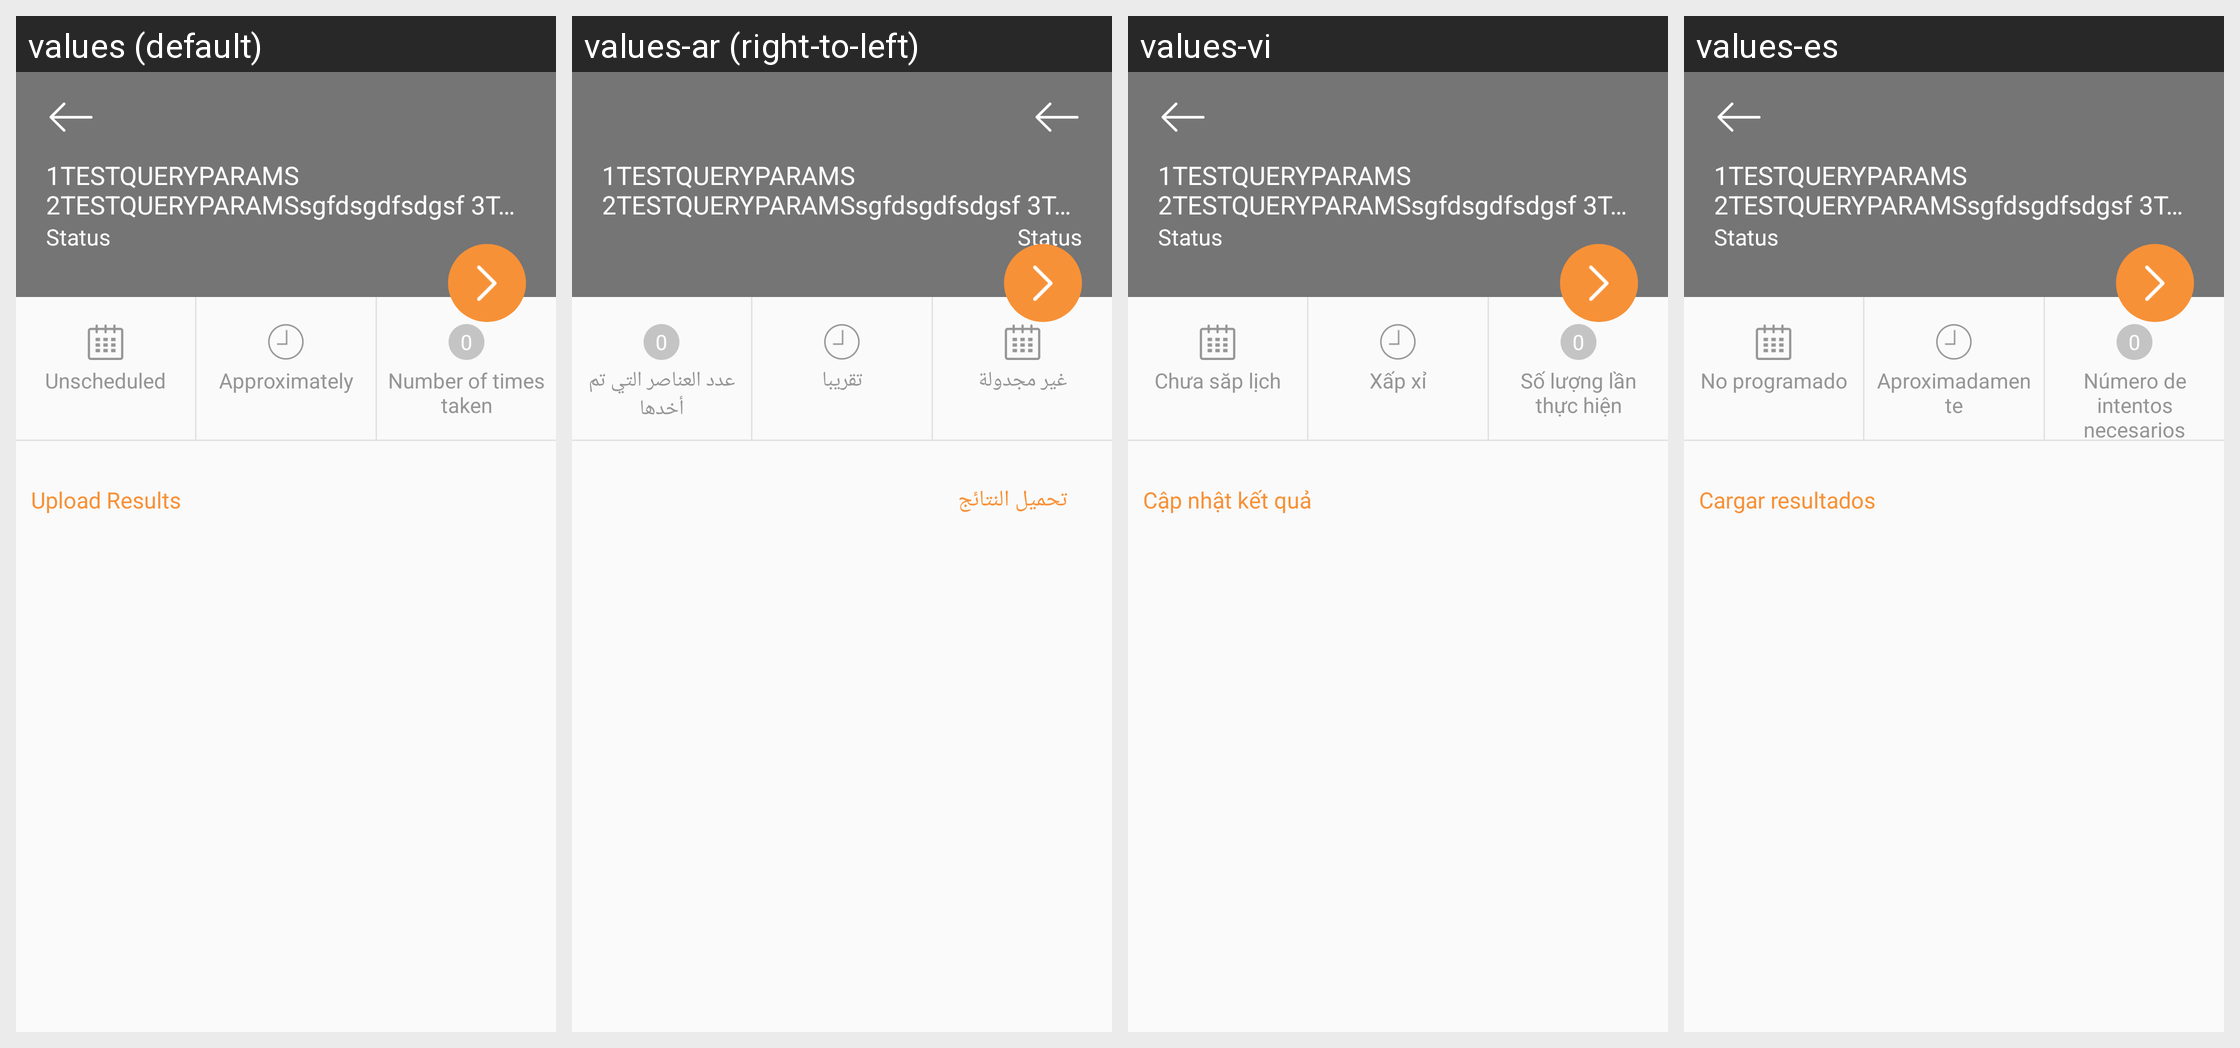

The same Android screen rendered under several of its app's locales, left to right. List the strings drawn on it with the default value and each locale's translation.
Android screen res/layout/activity_survey_detail.xml rendered under 4 locales, left to right: values (default), values-ar (right-to-left), values-vi, values-es. Device: Nexus 5 (rendered at 1080×1920; each locale shown at half size, 540×960, under a caption strip naming it); theme AppTheme.
Other locales in the repository, not shown: values-fr.
Strings drawn on this screen, with the default value and each locale's value (text and hints the layout hard-codes, and strings that could not be matched under every locale, appear in the picture but are not listed):

unscheduled_str
  values: Unscheduled
  values-ar: غير مجدولة
  values-vi: Chưa săp lịch
  values-es: No programado

approx_time
  values: Approximately
  values-ar: تقريبا
  values-vi: Xấp xỉ
  values-es: Aproximadamente

nooftimtak_str
  values: Number of times taken
  values-ar: عدد العناصر التي تم أخدها
  values-vi: Số lượng lần thực hiện
  values-es: Número de intentos necesarios
